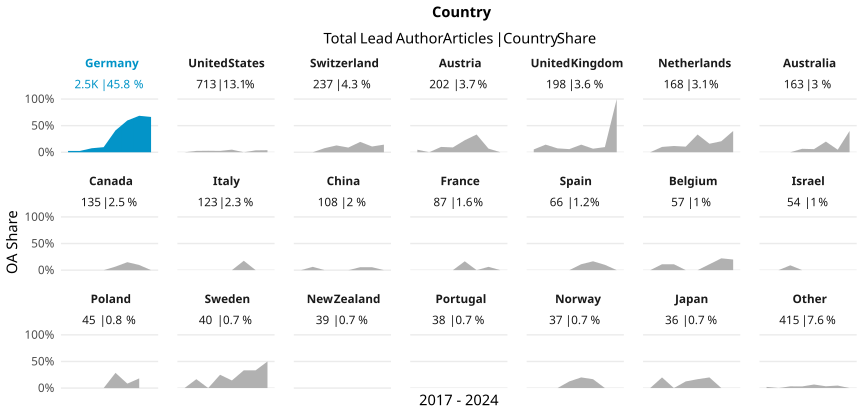

The table this chart was drawn from, first rows:
country_name_fct, cr_year, articles, cc_total, prop
Germany, '17, 288, 7, 0.02431
Germany, '18, 320, 8, 0.025
Germany, '19, 346, 26, 0.07514
Germany, '20, 357, 34, 0.09524
Germany, '21, 368, 151, 0.4103
Germany, '22, 360, 215, 0.5972
Germany, '23, 381, 261, 0.685
Germany, '24, 80, 53, 0.6625
United States, '17, 80, 0, 0
United States, '18, 79, 2, 0.02532
United States, '19, 108, 3, 0.02778
United States, '20, 118, 3, 0.02542
United States, '21, 102, 5, 0.04902
United States, '22, 87, 0, 0
United States, '23, 113, 4, 0.0354
United States, '24, 26, 1, 0.03846
Switzerland, '17, 29, 0, 0
Switzerland, '18, 29, 0, 0
Switzerland, '19, 26, 2, 0.07692
Switzerland, '20, 39, 5, 0.1282
Switzerland, '21, 34, 3, 0.08824
Switzerland, '22, 36, 7, 0.1944
Switzerland, '23, 37, 4, 0.1081
Switzerland, '24, 7, 1, 0.1429
Austria, '17, 21, 1, 0.04762
Austria, '18, 21, 0, 0
Austria, '19, 30, 3, 0.1
Austria, '20, 33, 3, 0.09091
Austria, '21, 31, 7, 0.2258
Austria, '22, 36, 12, 0.3333
Austria, '23, 29, 2, 0.06897
Austria, '24, 1, 0, 0
United Kingdom, '17, 19, 1, 0.05263
United Kingdom, '18, 21, 3, 0.1429
United Kingdom, '19, 41, 3, 0.07317
United Kingdom, '20, 17, 1, 0.05882
United Kingdom, '21, 35, 5, 0.1429
United Kingdom, '22, 30, 2, 0.06667
United Kingdom, '23, 31, 3, 0.09677
United Kingdom, '24, 4, 4, 1
Netherlands, '17, 22, 0, 0
Netherlands, '18, 20, 2, 0.1
Netherlands, '19, 17, 2, 0.1176
Netherlands, '20, 38, 4, 0.1053
Netherlands, '21, 12, 4, 0.3333
Netherlands, '22, 25, 4, 0.16
Netherlands, '23, 29, 6, 0.2069
Netherlands, '24, 5, 2, 0.4
Australia, '17, 24, 0, 0
Australia, '18, 20, 0, 0
Australia, '19, 20, 0, 0
Australia, '20, 31, 2, 0.06452
Australia, '21, 17, 1, 0.05882
Australia, '22, 25, 5, 0.2
Australia, '23, 21, 1, 0.04762
Australia, '24, 5, 2, 0.4
Canada, '17, 14, 0, 0
Canada, '18, 17, 0, 0
Canada, '19, 15, 0, 0
Canada, '20, 19, 0, 0
... 106 more rows
